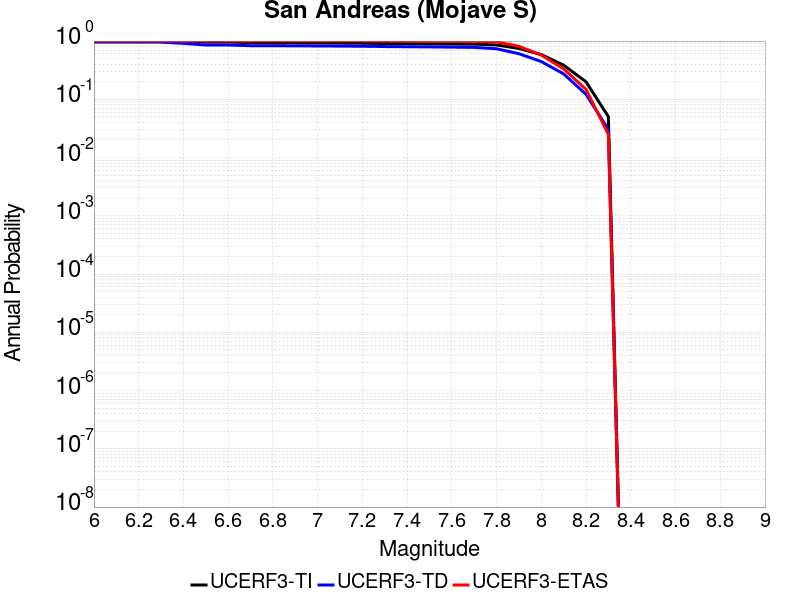

The file beside this chart, header and first rows:
Magnitude, UCERF3-TI Prob, UCERF3-TD Prob, UCERF3-ETAS Prob
6.0, 0.9997, 0.9575, 1.0
6.1, 0.9997, 0.9575, 1.0
6.2, 0.9997, 0.9575, 1.0
6.3, 0.9997, 0.9575, 1.0
6.4, 0.9944, 0.9132, 1.0
6.5, 0.9656, 0.8562, 1.0
6.6, 0.9656, 0.8562, 1.0
6.7, 0.9403, 0.8328, 1.0
6.8, 0.9375, 0.8307, 1.0
6.9, 0.9336, 0.8276, 1.0
7.0, 0.9293, 0.8236, 1.0
7.1, 0.9242, 0.8191, 1.0
7.2, 0.9192, 0.8147, 1.0
7.3, 0.9074, 0.805, 0.998
7.4, 0.9016, 0.7995, 0.995
7.5, 0.896, 0.7936, 0.995
7.6, 0.8898, 0.7866, 0.991
7.7, 0.8841, 0.7781, 0.987
7.8, 0.8566, 0.7373, 0.97
7.9, 0.7464, 0.6064, 0.813
8.0, 0.586, 0.4451, 0.576
8.1, 0.3856, 0.2732, 0.333
8.2, 0.1998, 0.1221, 0.148
8.3, 0.05042, 0.03033, 0.025
